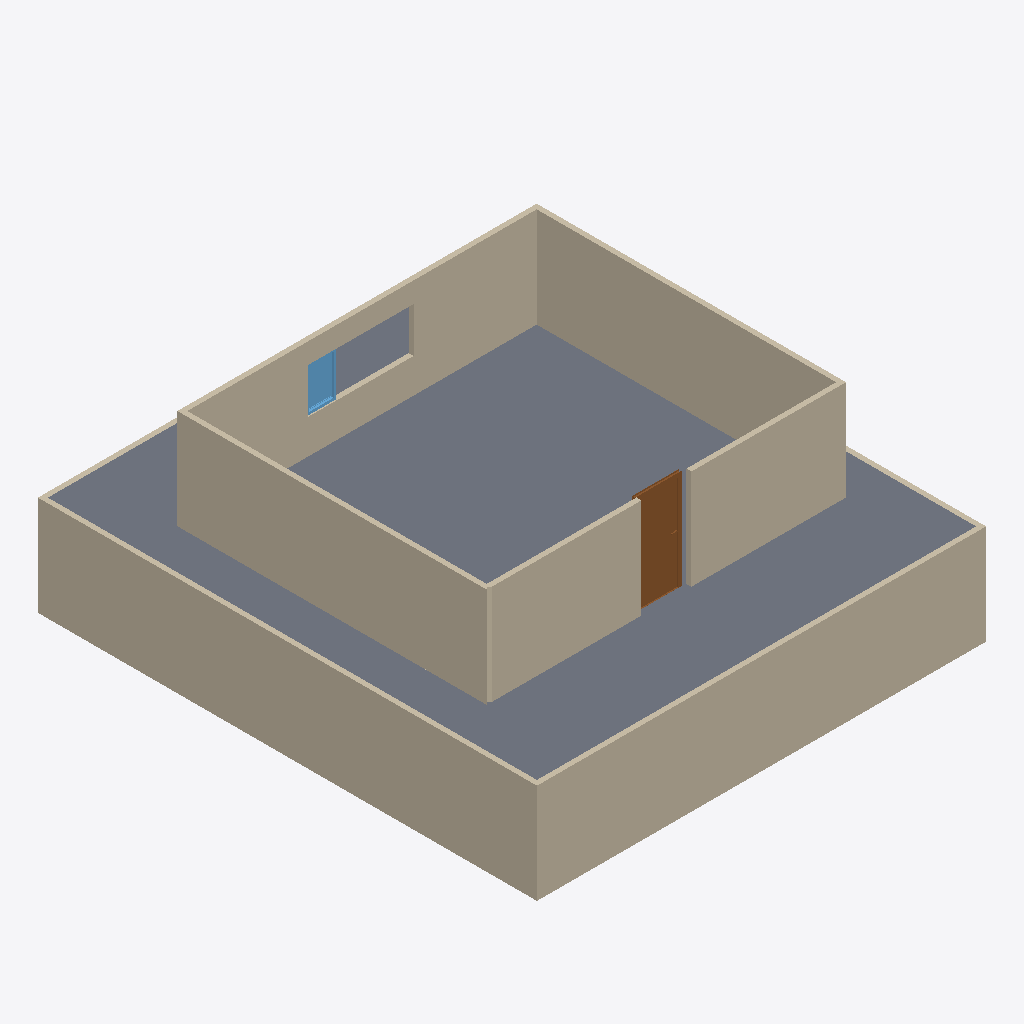
Isometric view of an IFC building model (IFC-SPF (STEP), schema IFC4, length unit metre), seen from the south-west, elements coloured by IFC class: 9 walls (beige), 1 slab (grey), 1 door (brown), 1 window (light blue).
Extent 9.0 m × 10.0 m × 4.0 m (x, y, z). Storeys (1): My Storey at 0.00 m. Elements (12): 9 IfcWall, 1 IfcDoor, 1 IfcSlab, 1 IfcWindow.

HEADER;
FILE_DESCRIPTION(('ViewDefinition[DesignTransferView]'),'2;1');
FILE_NAME('escenarioCompleto.ifc','2025-08-06T21:39:49+02:00',(''),(''),'IfcOpenShell 0.8.1','Bonsai 0.8.1','Nobody');
FILE_SCHEMA(('IFC4'));
ENDSEC;
DATA;
#1=IFCPROJECT('2UDy$mpgD1TB86pY77rwQ$',$,'My Project',$,$,$,$,(#14,#26),#9);
#31=IFCSITE('1wx_dXzZPF3gZy8iRe8_pW',$,'My Site',$,$,#54,$,$,$,$,$,$,$,$);
#37=IFCBUILDING('2nHT9Rl2H2uej3VsjC3emk',$,'My Building',$,$,#60,$,$,$,$,$,$);
#43=IFCBUILDINGSTOREY('1uvnRkI1zF89YuxVzrPZ1t',$,'My Storey',$,$,#66,$,$,$,$);
#1087=IFCSLAB('3khpBVbFnDJuj0ZWNz34kO',$,'Slab',$,$,#1114,#1102,$,$);
#151=IFCWALL('2V_wi7SwP89uvKySByRAjV',$,'Wall',$,$,#162,#157,$,$);
#74=IFCWALL('05rCSZC$fB293MfUE_Ogc2',$,'Wall',$,$,#87,#82,$,$);
#687=IFCWALL('0IZFwkSun8cvEN9jvZOZPX',$,'Wall',$,$,#1071,#693,$,$);
#712=IFCWALL('2dGj7y6AP8$wSMK9s9j1hH',$,'Wall',$,$,#1076,#718,$,$);
#737=IFCWALL('08DPseGlD7NeMYUvD1$pZR',$,'Wall',$,$,#1081,#743,$,$);
#762=IFCWALL('1TI2PqSNrDCuKT6ZHXhAA4',$,'Wall',$,$,#1086,#768,$,$);
#2703=IFCWALL('33oPGjcz9Dvew5TLB45am5',$,'Wall',$,$,#2744,#2714,$,$);
#1275=IFCDOOR('0S0NG4owH0uBivEhLsmS3F',$,'Door',$,$,#1308,#1284,$,2.0,0.899999976158142,$,$,$);
#2446=IFCWINDOW('0TL6RGLNz9WweT7FLI9LAy',$,'Window',$,$,#2739,#2455,$,0.899999976158142,0.600000023841858,$,$,$);
#126=IFCWALL('2wkgGJiFnF79nJWhEXPqFN',$,'Wall',$,$,#137,#132,$,$);
#101=IFCWALL('2BfLlFHWL6rwa6fxck5W0v',$,'Wall',$,$,#112,#107,$,$);
ENDSEC;
